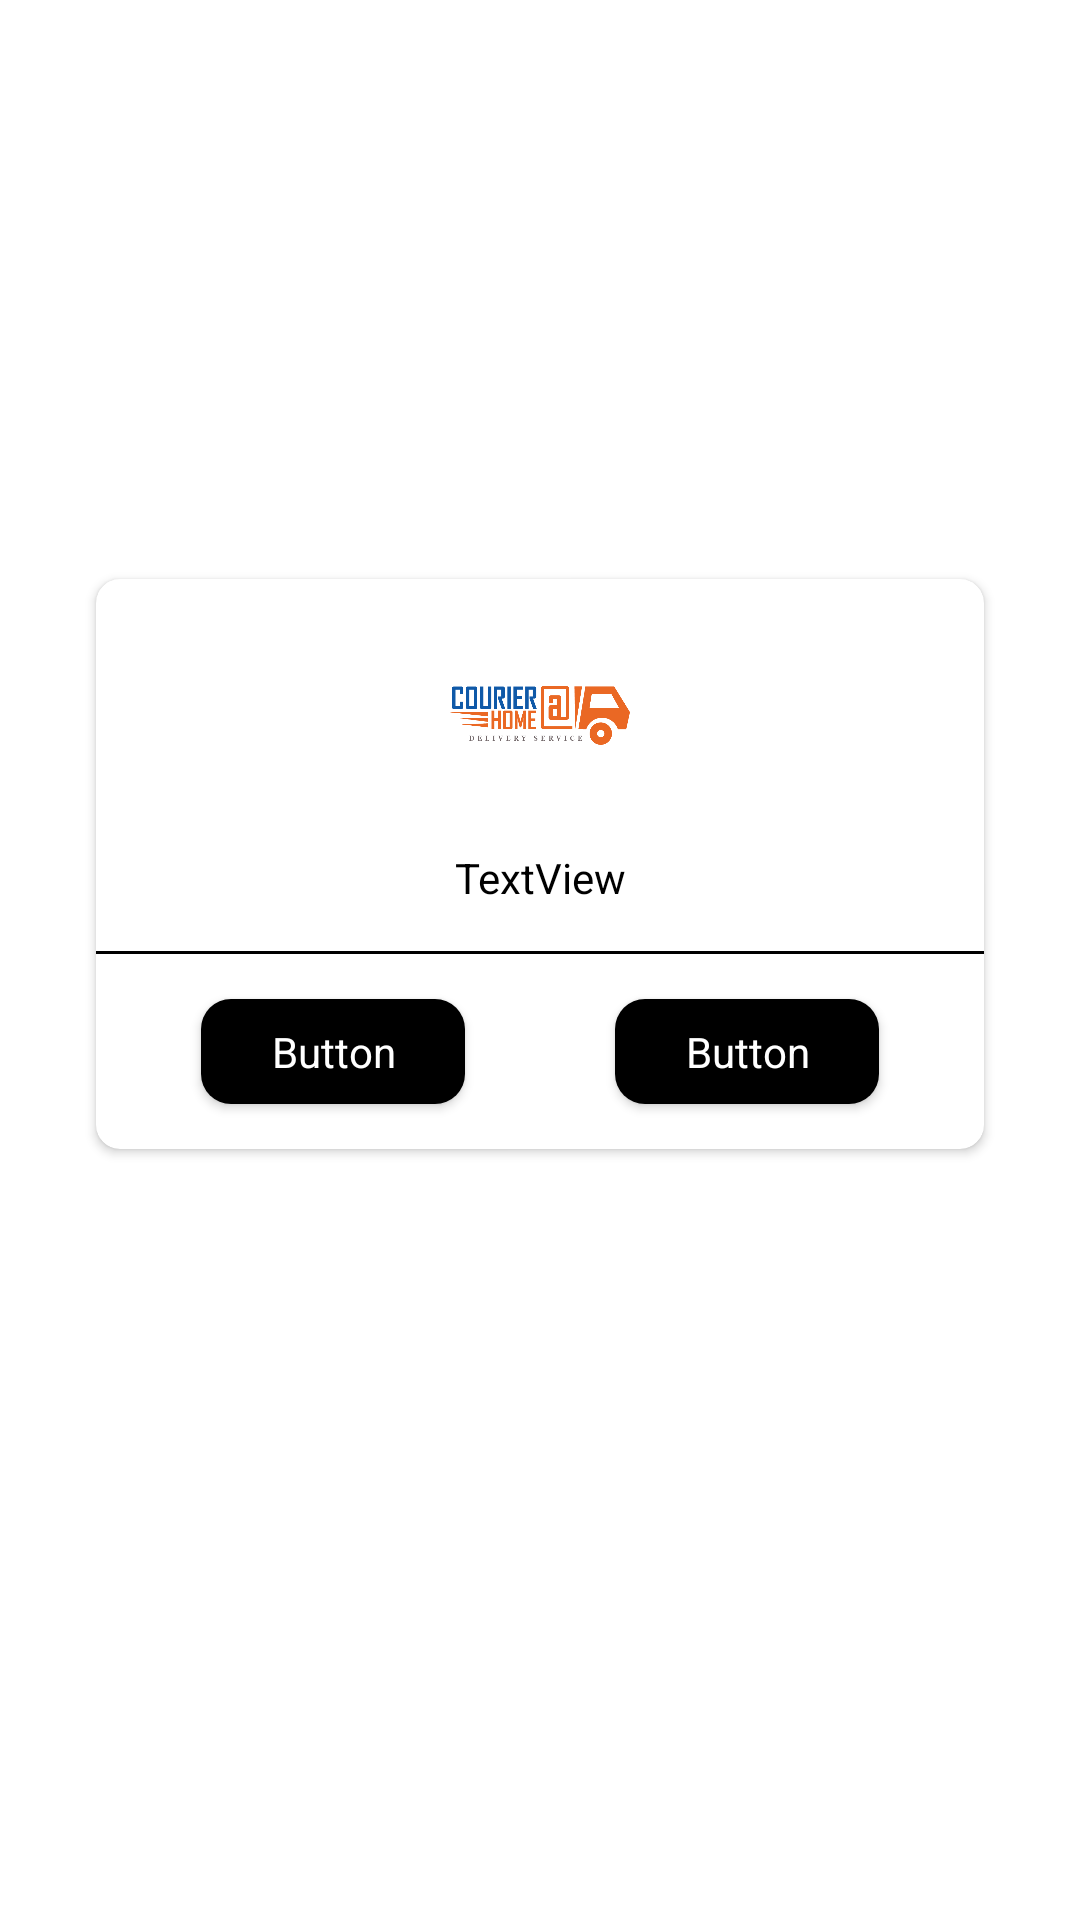

Android layout source for this screen:
<!-- AndroidManifest.xml: application theme Theme.BeaconStitbd -->
<!-- res/layout/dialog_layout.xml -->
<?xml version="1.0" encoding="utf-8"?>
<androidx.constraintlayout.widget.ConstraintLayout xmlns:android="http://schemas.android.com/apk/res/android"
    xmlns:app="http://schemas.android.com/apk/res-auto"
    xmlns:tools="http://schemas.android.com/tools"
    android:layout_width="match_parent"
    android:layout_height="wrap_content">

    <androidx.cardview.widget.CardView
        android:layout_width="0dp"
        android:layout_height="wrap_content"
        android:layout_marginStart="32dp"
        android:layout_marginEnd="32dp"
        android:layout_marginBottom="64dp"
        app:cardCornerRadius="8dp"
        app:layout_constraintBottom_toBottomOf="parent"
        app:layout_constraintEnd_toEndOf="parent"
        app:layout_constraintStart_toStartOf="parent"
        app:layout_constraintTop_toTopOf="parent">

        <androidx.constraintlayout.widget.ConstraintLayout
            android:layout_width="match_parent"
            android:layout_height="match_parent">


            <View
                android:id="@+id/dialogTitleView"
                android:layout_width="wrap_content"
                android:layout_height="65dp"
                android:visibility="gone"
                app:layout_constraintEnd_toEndOf="parent"
                app:layout_constraintHorizontal_bias="0.0"
                app:layout_constraintStart_toStartOf="parent"
                app:layout_constraintTop_toTopOf="parent">

            </View>

            <ImageView
                android:id="@+id/dialogIconImageView"
                android:layout_width="60dp"
                android:layout_height="60dp"
                android:layout_marginTop="15dp"
                android:src="@drawable/courierathome"
                app:layout_constraintBottom_toTopOf="@id/dialogMessageTextView"
                app:layout_constraintEnd_toEndOf="parent"
                app:layout_constraintStart_toStartOf="parent"
                app:layout_constraintTop_toTopOf="parent" />

            <TextView
                android:id="@+id/dialogMessageTextView"
                style="@style/RobotoBold"
                android:layout_width="0dp"
                android:layout_height="wrap_content"
                android:layout_marginStart="16dp"
                android:layout_marginTop="15dp"
                android:layout_marginEnd="16dp"
                android:gravity="center"
                android:lineSpacingExtra="8sp"
                android:text="TextView"
                android:textAlignment="center"
                android:textColor="@color/black"
                app:layout_constraintEnd_toEndOf="parent"
                app:layout_constraintStart_toStartOf="parent"
                app:layout_constraintTop_toBottomOf="@id/dialogIconImageView" />

            <View
                android:id="@+id/view18"
                android:layout_width="wrap_content"
                android:layout_height="1dp"
                android:layout_marginTop="15dp"

                android:background="@color/black"
                app:layout_constraintEnd_toEndOf="parent"
                app:layout_constraintStart_toStartOf="parent"
                app:layout_constraintTop_toBottomOf="@+id/dialogMessageTextView" />

            <Button
                android:id="@+id/dialogOkButton"
                style="@style/RobotoBold"
                android:layout_width="wrap_content"
                android:layout_height="35dp"
                android:layout_marginStart="15dp"
                android:layout_marginTop="15dp"
                android:layout_marginEnd="15dp"
                android:layout_marginBottom="15dp"
                android:background="@drawable/background_shape_button"
                android:gravity="center"
                android:text="Button"
                android:textColor="@color/white"
                android:textSize="14sp"
                app:layout_constraintBottom_toBottomOf="parent"
                app:layout_constraintEnd_toEndOf="parent"
                app:layout_constraintHorizontal_bias="0.5"
                app:layout_constraintStart_toEndOf="@+id/dialogCancelButton"
                app:layout_constraintTop_toBottomOf="@+id/view18" />

            <TextView
                android:id="@+id/dialogTitleTextView"
                style="@style/RobotoBold"
                android:layout_width="wrap_content"
                android:layout_height="wrap_content"
                android:layout_marginStart="8dp"
                android:layout_marginLeft="8dp"
                android:text="TextView"
                android:textColor="@color/black"
                android:textSize="18sp"
                android:textStyle="bold"
                android:visibility="gone"
                app:layout_constraintBottom_toBottomOf="@+id/dialogIconImageView"
                app:layout_constraintStart_toEndOf="@+id/dialogIconImageView"
                app:layout_constraintTop_toTopOf="@+id/dialogIconImageView" />

            <Button
                android:id="@+id/dialogCancelButton"
                style="@style/RobotoBold"
                android:layout_width="wrap_content"
                android:layout_height="35dp"
                android:layout_marginStart="15dp"
                android:layout_marginTop="15dp"
                android:layout_marginEnd="15dp"
                android:layout_marginBottom="15dp"
                android:background="@drawable/background_shape_button"
                android:gravity="center"
                android:text="Button"
                android:textColor="@color/white"
                android:textSize="14sp"
                app:layout_constraintBottom_toBottomOf="parent"
                app:layout_constraintEnd_toStartOf="@+id/dialogOkButton"
                app:layout_constraintHorizontal_bias="0.5"
                app:layout_constraintStart_toStartOf="parent"
                app:layout_constraintTop_toBottomOf="@+id/view18" />
        </androidx.constraintlayout.widget.ConstraintLayout>
    </androidx.cardview.widget.CardView>

</androidx.constraintlayout.widget.ConstraintLayout>
<!-- resources referenced by this layout -->
<resources>
  <color name="black">#FF000000</color>
  <color name="white">#FFFFFFFF</color>
  <!-- drawable background_shape_button (drawable-v24) -->
  <?xml version="1.0" encoding="utf-8"?>
  <shape android:shape="rectangle" xmlns:android="http://schemas.android.com/apk/res/android">
  <corners android:radius="10dp"></corners>
  
      <solid android:color="@color/black"></solid>
  </shape>
  <!-- drawable courierathome: png bitmap (drawable, 10814 bytes) -->
  <style name="RobotoBold" parent="android:Widget.Holo.Light.TextView">
          <item name="fontPath">fonts/Roboto-Bold.ttf</item>
      </style>
  <style name="Theme.BeaconStitbd" parent="Theme.MaterialComponents.Light.NoActionBar">
          
          <item name="colorPrimary">@color/teal_200</item>
          <item name="colorPrimaryVariant">@color/teal_200</item>
          <item name="colorOnPrimary">@color/teal_200</item>
          
          <item name="colorSecondary">@color/teal_200</item>
          <item name="colorSecondaryVariant">@color/teal_700</item>
          <item name="colorOnSecondary">@color/teal_200</item>
          
          <item name="android:statusBarColor" tools:targetApi="l">?attr/colorPrimaryVariant</item>
          
      </style>
  <color name="teal_200">#EA6824</color>
  <color name="teal_700">#1E64AD</color>
</resources>
